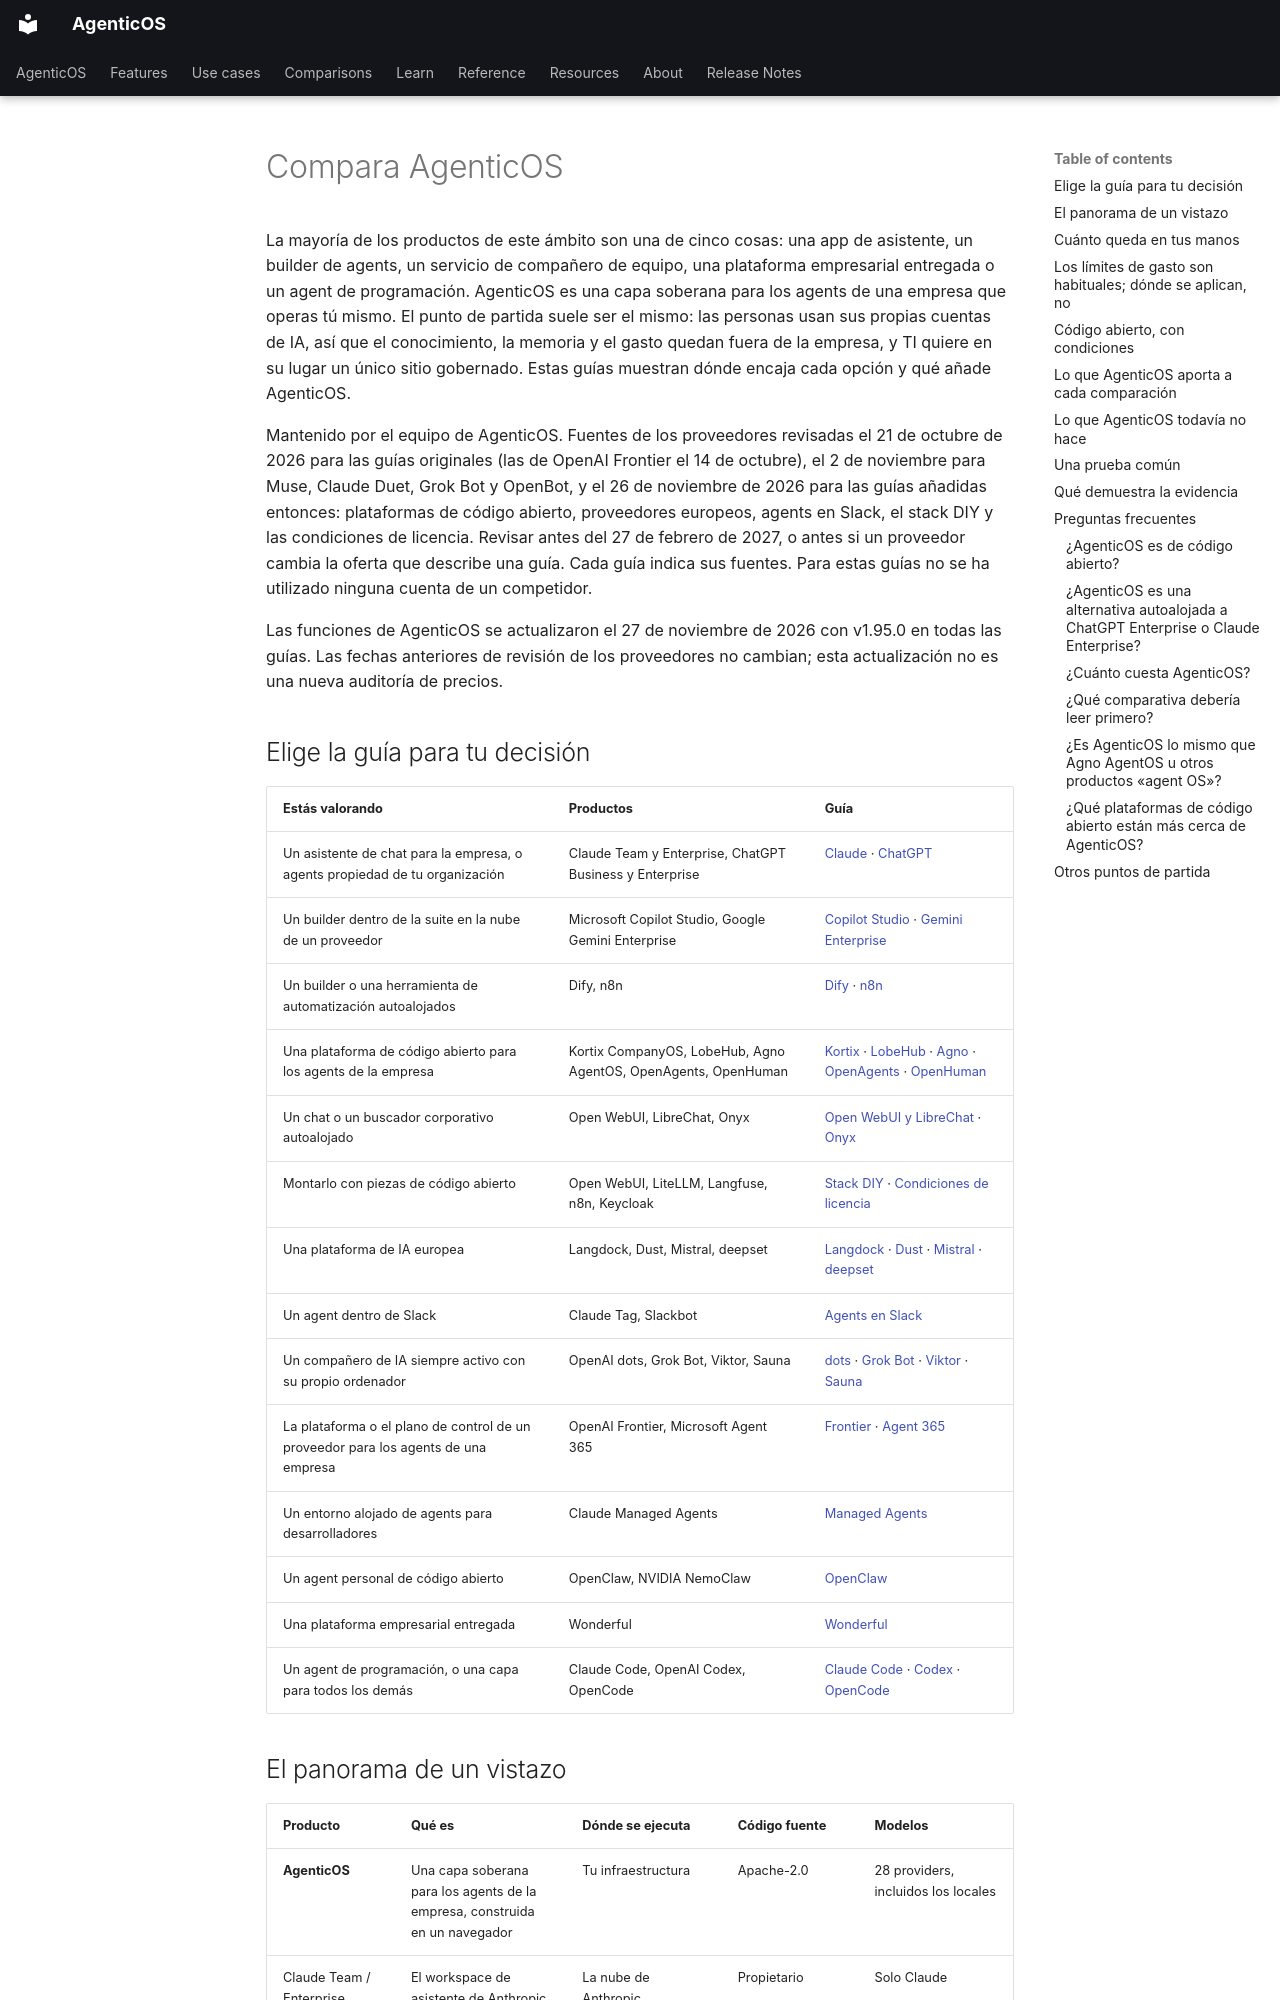

repository: vstorm-co/agenticos · page: about/comparison.es/index.html · generator: mkdocs

---
source_sha: "9a4f545a35b8"
title: "Compara AgenticOS"
seo_title: "Comparativas de AgenticOS: capa soberana de agents de IA"
description: "Compara AgenticOS con Claude, ChatGPT, Copilot Studio, Dify, n8n, Kortix, LobeHub, Onyx, Open WebUI, Langdock, Dust, deepset y los agents en Slack."
---

# Compara AgenticOS { #compare-agenticos }

La mayoría de los productos de este ámbito son una de cinco cosas: una app de asistente, un builder de agents, un servicio de compañero de equipo, una plataforma empresarial entregada o un agent de programación. AgenticOS es una capa soberana para los agents de una empresa que operas tú mismo. El punto de partida suele ser el mismo: las personas usan sus propias cuentas de IA, así que el conocimiento, la memoria y el gasto quedan fuera de la empresa, y TI quiere en su lugar un único sitio gobernado. Estas guías muestran dónde encaja cada opción y qué añade AgenticOS.

Mantenido por el equipo de AgenticOS. Fuentes de los proveedores revisadas el 21 de octubre de 2026 para las guías originales (las de OpenAI Frontier el 14 de octubre), el 2 de noviembre para Muse, Claude Duet, Grok Bot y OpenBot, y el 26 de noviembre de 2026 para las guías añadidas entonces: plataformas de código abierto, proveedores europeos, agents en Slack, el stack DIY y las condiciones de licencia. Revisar antes del 27 de febrero de 2027, o antes si un proveedor cambia la oferta que describe una guía. Cada guía indica sus fuentes. Para estas guías no se ha utilizado ninguna cuenta de un competidor.

Las funciones de AgenticOS se actualizaron el 27 de noviembre de 2026 con v1.95.0 en todas las guías. Las fechas anteriores de revisión de los proveedores no cambian; esta actualización no es una nueva auditoría de precios.

## Elige la guía para tu decisión { #pick-the-guide-for-your-decision }

| Estás valorando | Productos | Guía |
| --- | --- | --- |
| Un asistente de chat para la empresa, o agents propiedad de tu organización | Claude Team y Enterprise, ChatGPT Business y Enterprise | [Claude](claude-apps.md) · [ChatGPT](chatgpt.md) |
| Un builder dentro de la suite en la nube de un proveedor | Microsoft Copilot Studio, Google Gemini Enterprise | [Copilot Studio](copilot-studio.md) · [Gemini Enterprise](gemini-enterprise.md) |
| Un builder o una herramienta de automatización autoalojados | Dify, n8n | [Dify](dify.md) · [n8n](n8n.md) |
| Una plataforma de código abierto para los agents de la empresa | Kortix CompanyOS, LobeHub, Agno AgentOS, OpenAgents, OpenHuman | [Kortix](kortix.md) · [LobeHub](lobehub.md) · [Agno](agno.md) · [OpenAgents](openagents.md) · [OpenHuman](openhuman.md) |
| Un chat o un buscador corporativo autoalojado | Open WebUI, LibreChat, Onyx | [Open WebUI y LibreChat](open-webui-librechat.md) · [Onyx](onyx.md) |
| Montarlo con piezas de código abierto | Open WebUI, LiteLLM, Langfuse, n8n, Keycloak | [Stack DIY](diy-stack.md) · [Condiciones de licencia](licence-terms.md) |
| Una plataforma de IA europea | Langdock, Dust, Mistral, deepset | [Langdock](langdock.md) · [Dust](dust.md) · [Mistral](mistral.md) · [deepset](deepset.md) |
| Un agent dentro de Slack | Claude Tag, Slackbot | [Agents en Slack](slack-agents.md) |
| Un compañero de IA siempre activo con su propio ordenador | OpenAI dots, Grok Bot, Viktor, Sauna | [dots](openai-dots.md) · [Grok Bot](grok-bot.md) · [Viktor](viktor.md) · [Sauna](sauna.md) |
| La plataforma o el plano de control de un proveedor para los agents de una empresa | OpenAI Frontier, Microsoft Agent 365 | [Frontier](openai-frontier.md) · [Agent 365](microsoft-agent-365.md) |
| Un entorno alojado de agents para desarrolladores | Claude Managed Agents | [Managed Agents](claude-managed-agents.md) |
| Un agent personal de código abierto | OpenClaw, NVIDIA NemoClaw | [OpenClaw](openclaw.md) |
| Una plataforma empresarial entregada | Wonderful | [Wonderful](wonderful.md) |
| Un agent de programación, o una capa para todos los demás | Claude Code, OpenAI Codex, OpenCode | [Claude Code](claude-code.md) · [Codex](codex.md) · [OpenCode](opencode.md) |
